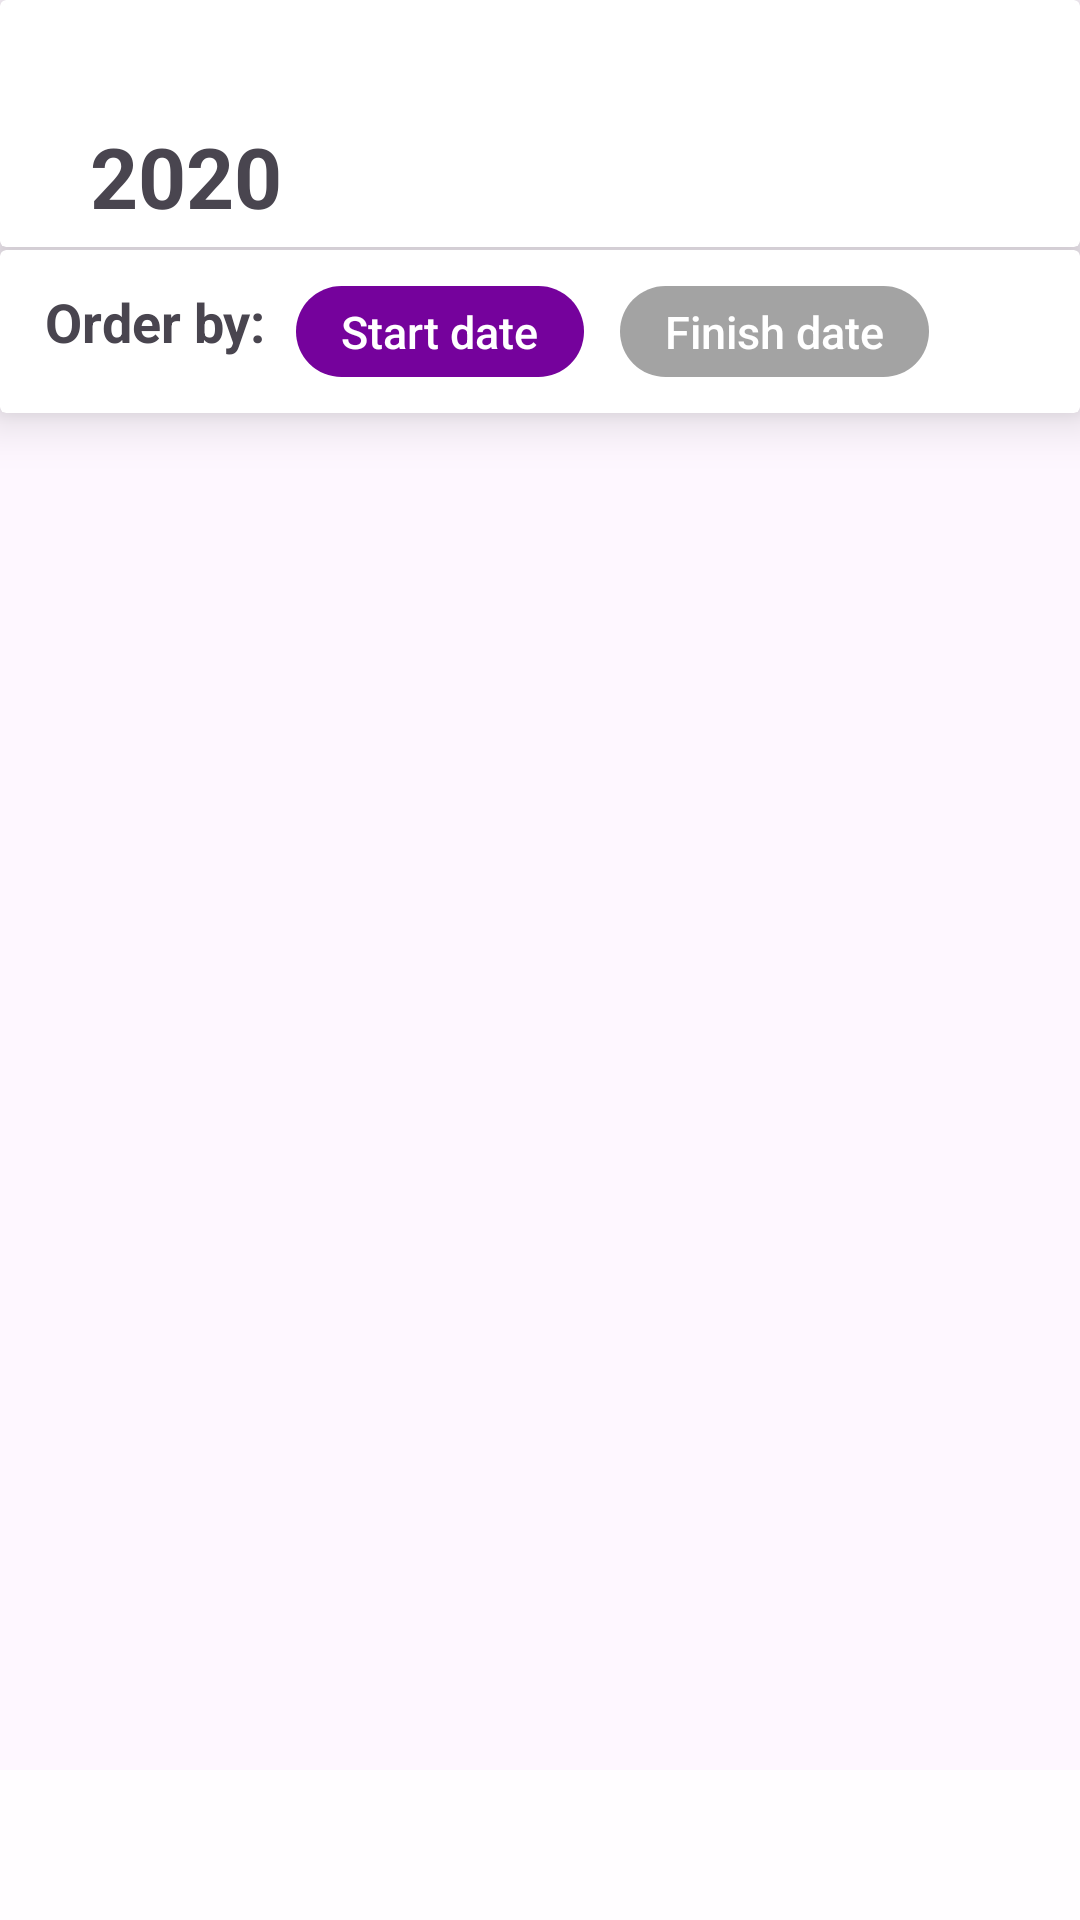

Write the Android layout XML for this screen, with the resource values it uses.
<!-- AndroidManifest.xml: application theme Theme.MyGameApp -->
<!-- res/layout/activity_timeline_detail.xml -->
<?xml version="1.0" encoding="utf-8"?>
<androidx.constraintlayout.widget.ConstraintLayout xmlns:android="http://schemas.android.com/apk/res/android"
    xmlns:app="http://schemas.android.com/apk/res-auto"
    android:layout_width="match_parent"
    android:layout_height="match_parent">
    <LinearLayout
        android:layout_width="match_parent"
        android:layout_height="match_parent"
        android:orientation="vertical"
        app:layout_constraintStart_toStartOf="parent"
        app:layout_constraintTop_toTopOf="parent">
        <androidx.cardview.widget.CardView
            android:layout_width="match_parent"
            android:layout_height="wrap_content"
            android:paddingTop="15dp"
            android:elevation="5dp"
            app:cardElevation="10dp">
            <androidx.constraintlayout.widget.ConstraintLayout
                android:layout_width="match_parent"
                android:layout_height="wrap_content"
                android:layout_marginTop="40dp">
                <LinearLayout
                    android:layout_width="match_parent"
                    android:layout_height="wrap_content"
                    android:orientation="horizontal"
                    android:paddingStart="10dp"
                    android:paddingEnd="10dp"
                    android:paddingBottom="5dp"
                    app:layout_constraintStart_toStartOf="parent"
                    app:layout_constraintTop_toTopOf="parent">
                    <ImageView
                        android:id="@+id/btnBack"
                        android:layout_width="wrap_content"
                        android:layout_height="wrap_content"
                        android:src="@drawable/baseline_arrow_back_ios_20"
                        android:padding="10dp"
                        android:layout_gravity="center_vertical"/>
                    <TextView
                        android:id="@+id/tvTimelineYearTitle"
                        android:layout_width="wrap_content"
                        android:layout_height="wrap_content"
                        android:textStyle="bold"
                        android:text="2020"
                        android:textSize="28sp"/>
                </LinearLayout>
            </androidx.constraintlayout.widget.ConstraintLayout>
        </androidx.cardview.widget.CardView>
        <androidx.cardview.widget.CardView
            android:layout_width="match_parent"
            android:layout_height="wrap_content"
            android:layout_marginTop="1dp"
            android:elevation="5dp"
            android:background="@drawable/order_by_background"
            app:cardElevation="10dp">
            <LinearLayout
                android:layout_width="match_parent"
                android:layout_height="match_parent"
                android:orientation="horizontal"
                android:layout_marginTop="10dp"
                android:layout_marginBottom="10dp">
                <TextView
                    android:layout_width="wrap_content"
                    android:layout_height="wrap_content"
                    android:textSize="18sp"
                    android:layout_marginStart="15dp"
                    android:text="Order by:"
                    android:textStyle="bold"/>
                <TextView
                    android:id="@+id/tvOrderByStartDate"
                    android:layout_width="wrap_content"
                    android:layout_height="wrap_content"
                    android:text="Start date"
                    android:background="@drawable/tag"
                    android:backgroundTint="@color/colorPrimary"
                    android:textColor="@color/white"
                    android:layout_marginTop="2dp"
                    android:layout_marginBottom="2dp"
                    android:layout_marginStart="10dp"
                    android:paddingTop="5dp"
                    android:paddingBottom="5dp"
                    android:paddingLeft="15dp"
                    android:paddingRight="15dp"
                    android:fontFamily="sans-serif-medium"
                    android:textSize="15sp"
                    android:layout_marginEnd="2dp"
                    android:gravity="center_vertical" />
                <TextView
                    android:id="@+id/tvOrderByStopDate"
                    android:layout_width="wrap_content"
                    android:layout_height="wrap_content"
                    android:text="Finish date"
                    android:background="@drawable/tag"
                    android:backgroundTint="@color/grey"
                    android:textColor="@color/white"
                    android:layout_marginTop="2dp"
                    android:layout_marginBottom="2dp"
                    android:layout_marginStart="10dp"
                    android:paddingTop="5dp"
                    android:paddingBottom="5dp"
                    android:paddingLeft="15dp"
                    android:paddingRight="15dp"
                    android:fontFamily="sans-serif-medium"
                    android:textSize="15sp"
                    android:gravity="center_vertical" />
            </LinearLayout>


        </androidx.cardview.widget.CardView>
        <androidx.recyclerview.widget.RecyclerView
            android:id="@+id/rvTimelineDetail"
            android:layout_width="match_parent"
            android:layout_height="wrap_content"
            android:layout_gravity="center"
            android:paddingTop="10dp"
            android:paddingBottom="50dp"
            android:clipToPadding="false" />

    </LinearLayout>

    <ProgressBar
        android:id="@+id/pbLoading"
        android:layout_width="wrap_content"
        android:layout_height="wrap_content"
        android:layout_gravity="center"
        android:visibility="gone"
        app:layout_constraintTop_toTopOf="parent"
        app:layout_constraintEnd_toEndOf="parent"
        app:layout_constraintStart_toStartOf="parent"
        app:layout_constraintBottom_toBottomOf="parent"/>
    <View
        android:layout_width="match_parent"
        android:layout_height="50dp"
        android:background="@color/white_alpha_75"
        android:layout_gravity="bottom"
        app:layout_constraintStart_toStartOf="parent"
        app:layout_constraintBottom_toBottomOf="parent"/>
</androidx.constraintlayout.widget.ConstraintLayout>
<!-- resources referenced by this layout -->
<resources>
  <color name="colorPrimary">#75029c</color>
  <color name="grey">#a3a3a3</color>
  <color name="white">#FFFFFFFF</color>
  <color name="white_alpha_75">#BFFFFFFF</color>
  <!-- drawable tag (drawable) -->
  <?xml version="1.0" encoding="utf-8"?>
  <shape xmlns:android="http://schemas.android.com/apk/res/android">
      <solid android:color="@color/light_grey" />
      <corners android:radius="120dp" />
  </shape>
  <style name="Theme.MyGameApp" parent="Base.Theme.MyGameApp" />
  <color name="light_grey">#ebebeb</color>
  <style name="Base.Theme.MyGameApp" parent="Theme.Material3.DayNight.NoActionBar">
          <item name="android:statusBarColor">@android:color/transparent</item>
          <item name="android:navigationBarColor">@android:color/transparent</item>
          <item name="android:windowLightNavigationBar">true</item>
          <item name="android:windowLightStatusBar">true</item>
          <item name="android:windowTranslucentStatus">true</item>
          <item name="android:windowTranslucentNavigation">true</item>
      </style>
</resources>
